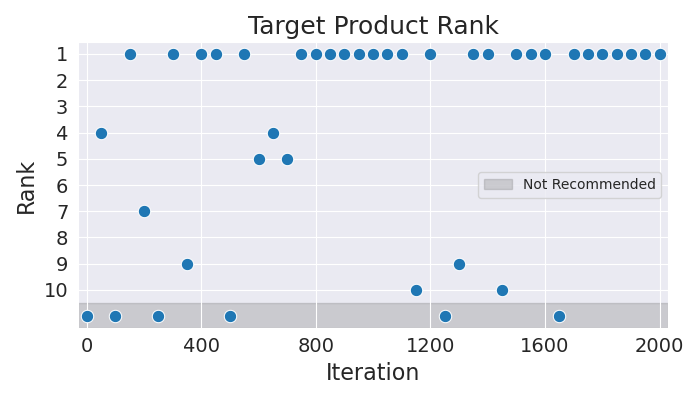

The data file committed next to this chart (first rows):
Iteration, Rank
0, 11
50, 4
100, 11
150, 1
200, 7
250, 11
300, 1
350, 9
400, 1
450, 1
500, 11
550, 1
600, 5
650, 4
700, 5
750, 1
800, 1
850, 1
900, 1
950, 1
1000, 1
1050, 1
1100, 1
1150, 10
1200, 1
1250, 11
1300, 9
1350, 1
1400, 1
1450, 10
1500, 1
1550, 1
1600, 1
1650, 11
1700, 1
1750, 1
1800, 1
1850, 1
1900, 1
1950, 1
2000, 1
